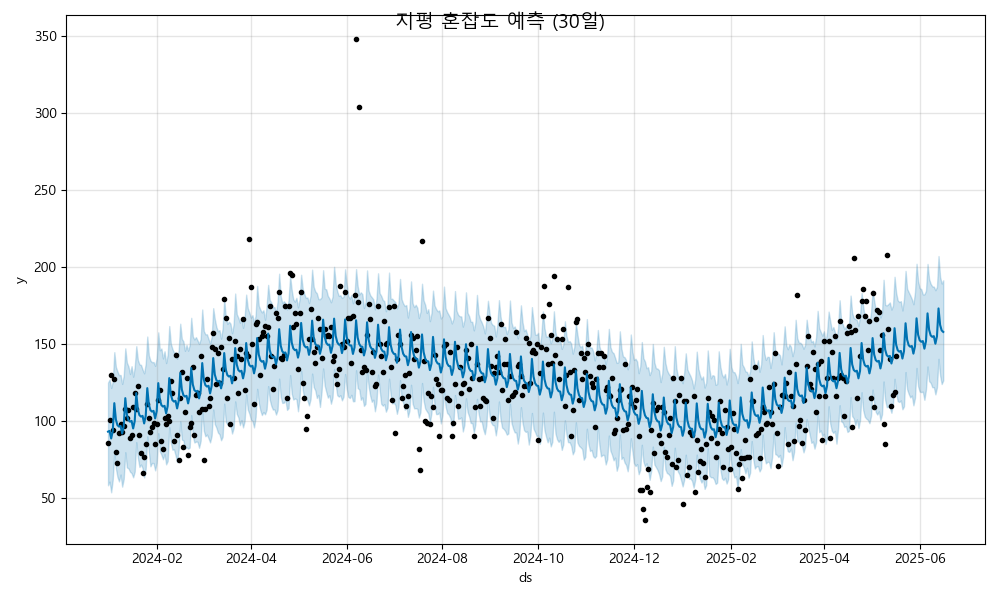

The file beside this chart, header and first rows:
ds, yhat, yhat_lower, yhat_upper
2024-01-01, 93.15, 58.33, 125
2024-01-02, 93.65, 60.69, 127
2024-01-03, 88.7, 53.76, 121.5
2024-01-04, 93.51, 61.86, 125.7
2024-01-05, 111.6, 79.74, 144.7
2024-01-06, 101, 69.25, 135.1
2024-01-07, 97.36, 63.69, 132.2
2024-01-08, 96.4, 60.83, 129.8
2024-01-09, 96.9, 65.29, 129.9
2024-01-10, 91.96, 57.45, 124.1
2024-01-11, 96.76, 62.45, 129.6
2024-01-12, 114.9, 79.79, 147.2
2024-01-13, 104.2, 69.92, 138
2024-01-14, 100.6, 69.33, 135.5
2024-01-15, 99.66, 67.12, 130.6
2024-01-16, 100.2, 66.22, 135.6
2024-01-17, 95.21, 63.48, 128.8
2024-01-18, 100, 67.2, 135
2024-01-19, 118.1, 86.3, 148.6
2024-01-20, 107.5, 75.97, 139.7
2024-01-21, 103.9, 70.24, 136.8
2024-01-22, 102.9, 71.8, 136.5
2024-01-23, 103.4, 69.44, 133.4
2024-01-24, 98.46, 63.42, 131
2024-01-25, 103.3, 69.13, 137.3
2024-01-26, 121.4, 90.07, 154.9
2024-01-27, 110.7, 79.68, 142.6
2024-01-28, 107.1, 70.65, 139.3
2024-01-29, 106.2, 72.82, 138.2
2024-01-30, 106.7, 72.72, 138.3
2024-01-31, 101.7, 67.99, 135.9
2024-02-01, 106.5, 72.98, 141.1
2024-02-02, 124.7, 92.11, 157.6
2024-02-03, 114, 80.39, 146
2024-02-04, 110.4, 78.13, 147.1
2024-02-05, 109.4, 75.22, 140.7
2024-02-06, 109.9, 78.62, 145.3
2024-02-07, 105, 71.9, 137.7
2024-02-08, 109.8, 74.12, 143.2
2024-02-09, 127.9, 96.08, 161.7
2024-02-10, 117.2, 85.95, 150.3
2024-02-11, 113.6, 81.45, 146.8
2024-02-12, 112.7, 81.63, 144.5
2024-02-13, 113.2, 77.76, 144.6
2024-02-14, 108.2, 73.3, 140.4
2024-02-15, 113, 81.47, 146.1
2024-02-16, 131.2, 99.9, 163.2
2024-02-17, 120.5, 87.98, 153.4
2024-02-18, 116.9, 87.53, 151.8
2024-02-19, 115.9, 81.95, 145.6
2024-02-20, 116.4, 83.09, 149.4
2024-02-21, 111.5, 82.1, 145.7
2024-02-22, 116.3, 82.81, 149.3
2024-02-23, 134.4, 103.8, 167
2024-02-24, 123.7, 90.22, 155
2024-02-25, 120.1, 86.1, 153
2024-02-26, 119.2, 86.71, 154.5
2024-02-27, 119.7, 86.59, 152.4
2024-02-28, 114.7, 82.68, 150.1
2024-02-29, 119.5, 87.23, 153.3
... 473 more rows
